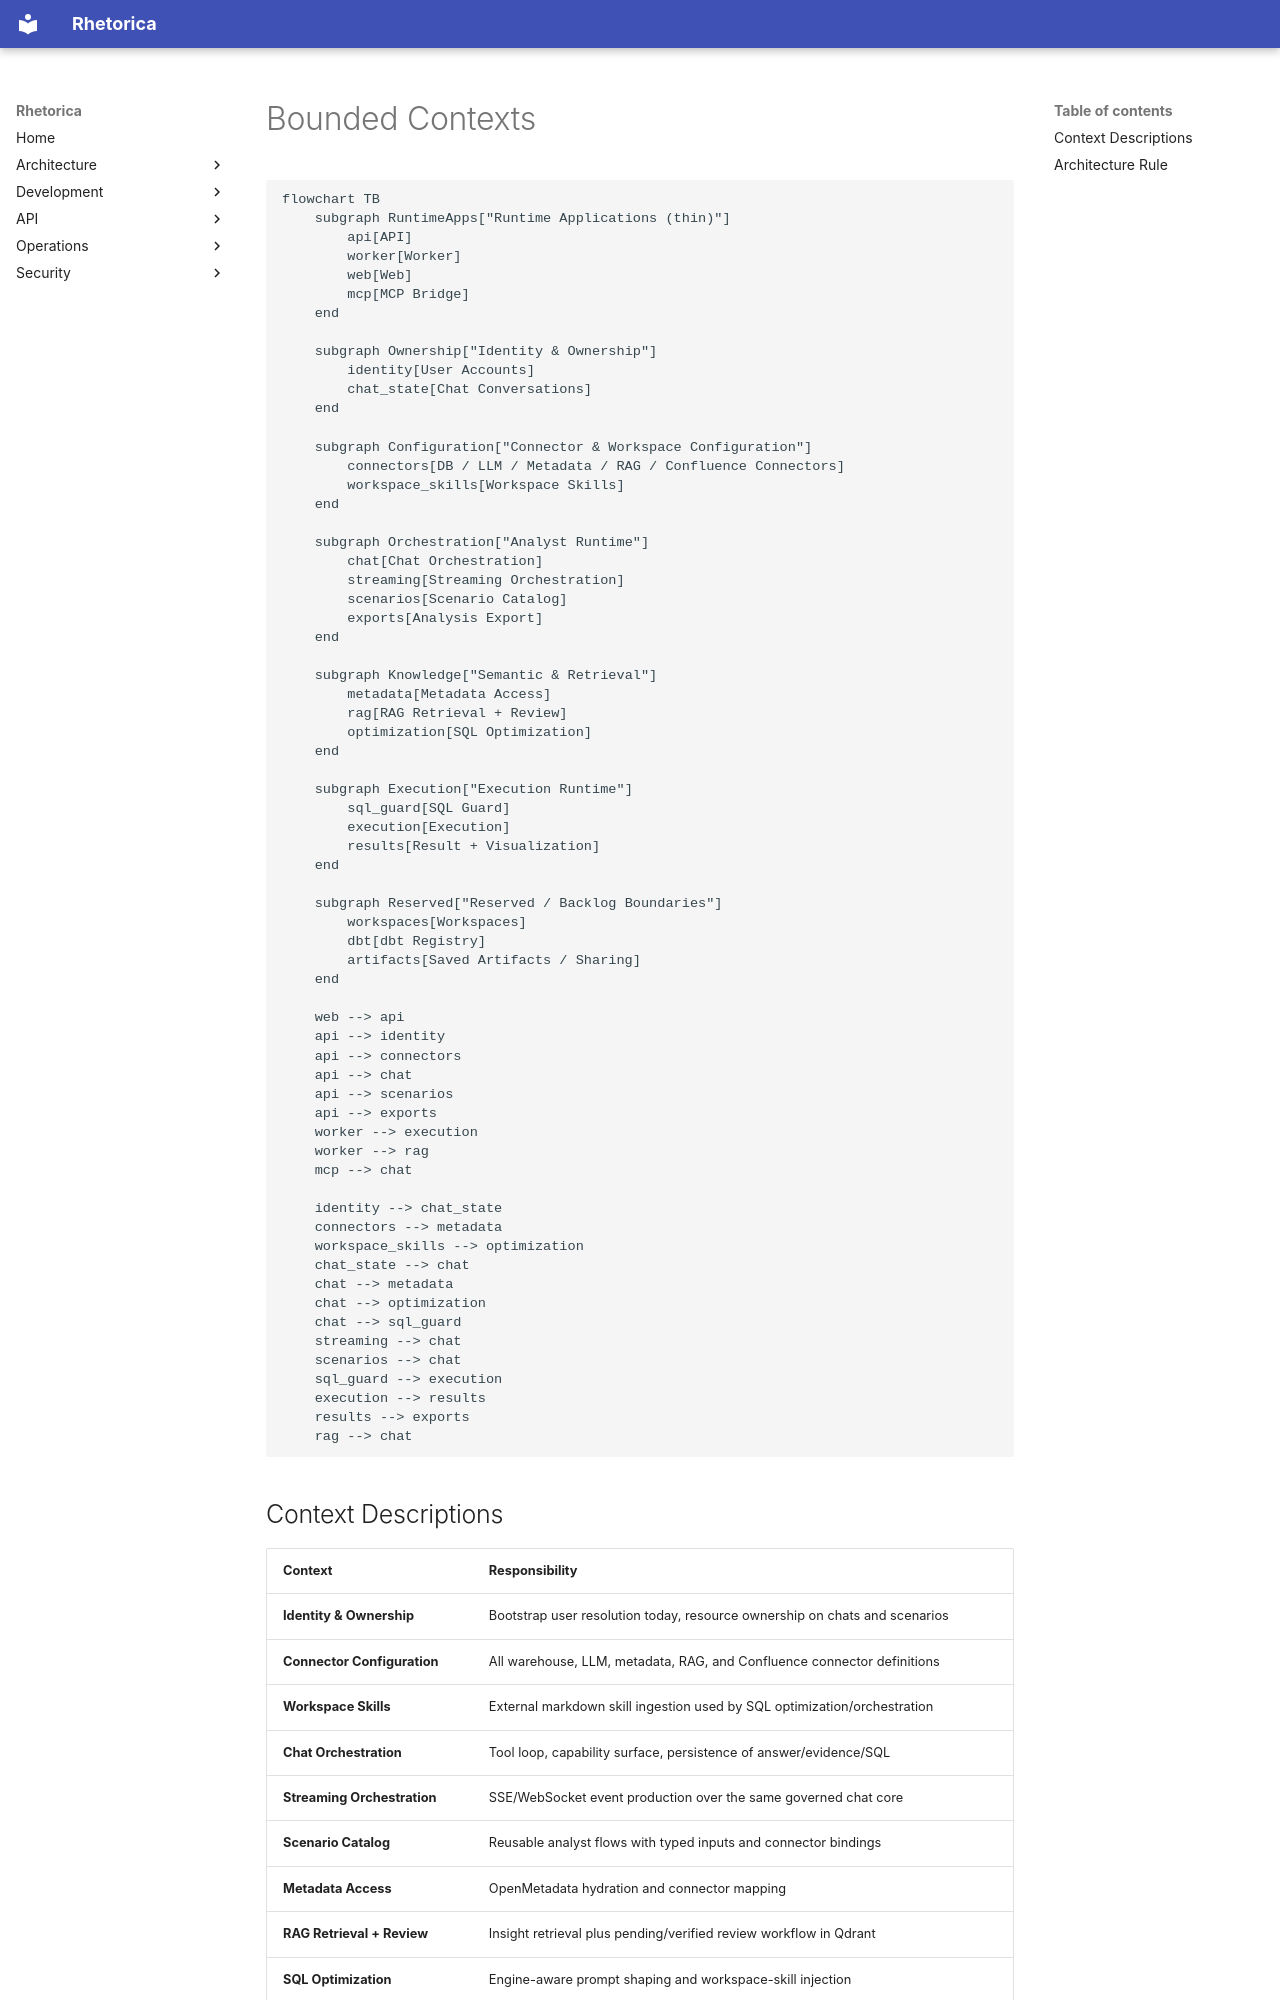

repository: Adelphopoet/rhetorica · page: architecture/diagrams/bounded_contexts/index.html · generator: mkdocs

# Bounded Contexts

```mermaid
flowchart TB
    subgraph RuntimeApps["Runtime Applications (thin)"]
        api[API]
        worker[Worker]
        web[Web]
        mcp[MCP Bridge]
    end

    subgraph Ownership["Identity & Ownership"]
        identity[User Accounts]
        chat_state[Chat Conversations]
    end

    subgraph Configuration["Connector & Workspace Configuration"]
        connectors[DB / LLM / Metadata / RAG / Confluence Connectors]
        workspace_skills[Workspace Skills]
    end

    subgraph Orchestration["Analyst Runtime"]
        chat[Chat Orchestration]
        streaming[Streaming Orchestration]
        scenarios[Scenario Catalog]
        exports[Analysis Export]
    end

    subgraph Knowledge["Semantic & Retrieval"]
        metadata[Metadata Access]
        rag[RAG Retrieval + Review]
        optimization[SQL Optimization]
    end

    subgraph Execution["Execution Runtime"]
        sql_guard[SQL Guard]
        execution[Execution]
        results[Result + Visualization]
    end

    subgraph Reserved["Reserved / Backlog Boundaries"]
        workspaces[Workspaces]
        dbt[dbt Registry]
        artifacts[Saved Artifacts / Sharing]
    end

    web --> api
    api --> identity
    api --> connectors
    api --> chat
    api --> scenarios
    api --> exports
    worker --> execution
    worker --> rag
    mcp --> chat

    identity --> chat_state
    connectors --> metadata
    workspace_skills --> optimization
    chat_state --> chat
    chat --> metadata
    chat --> optimization
    chat --> sql_guard
    streaming --> chat
    scenarios --> chat
    sql_guard --> execution
    execution --> results
    results --> exports
    rag --> chat
```
